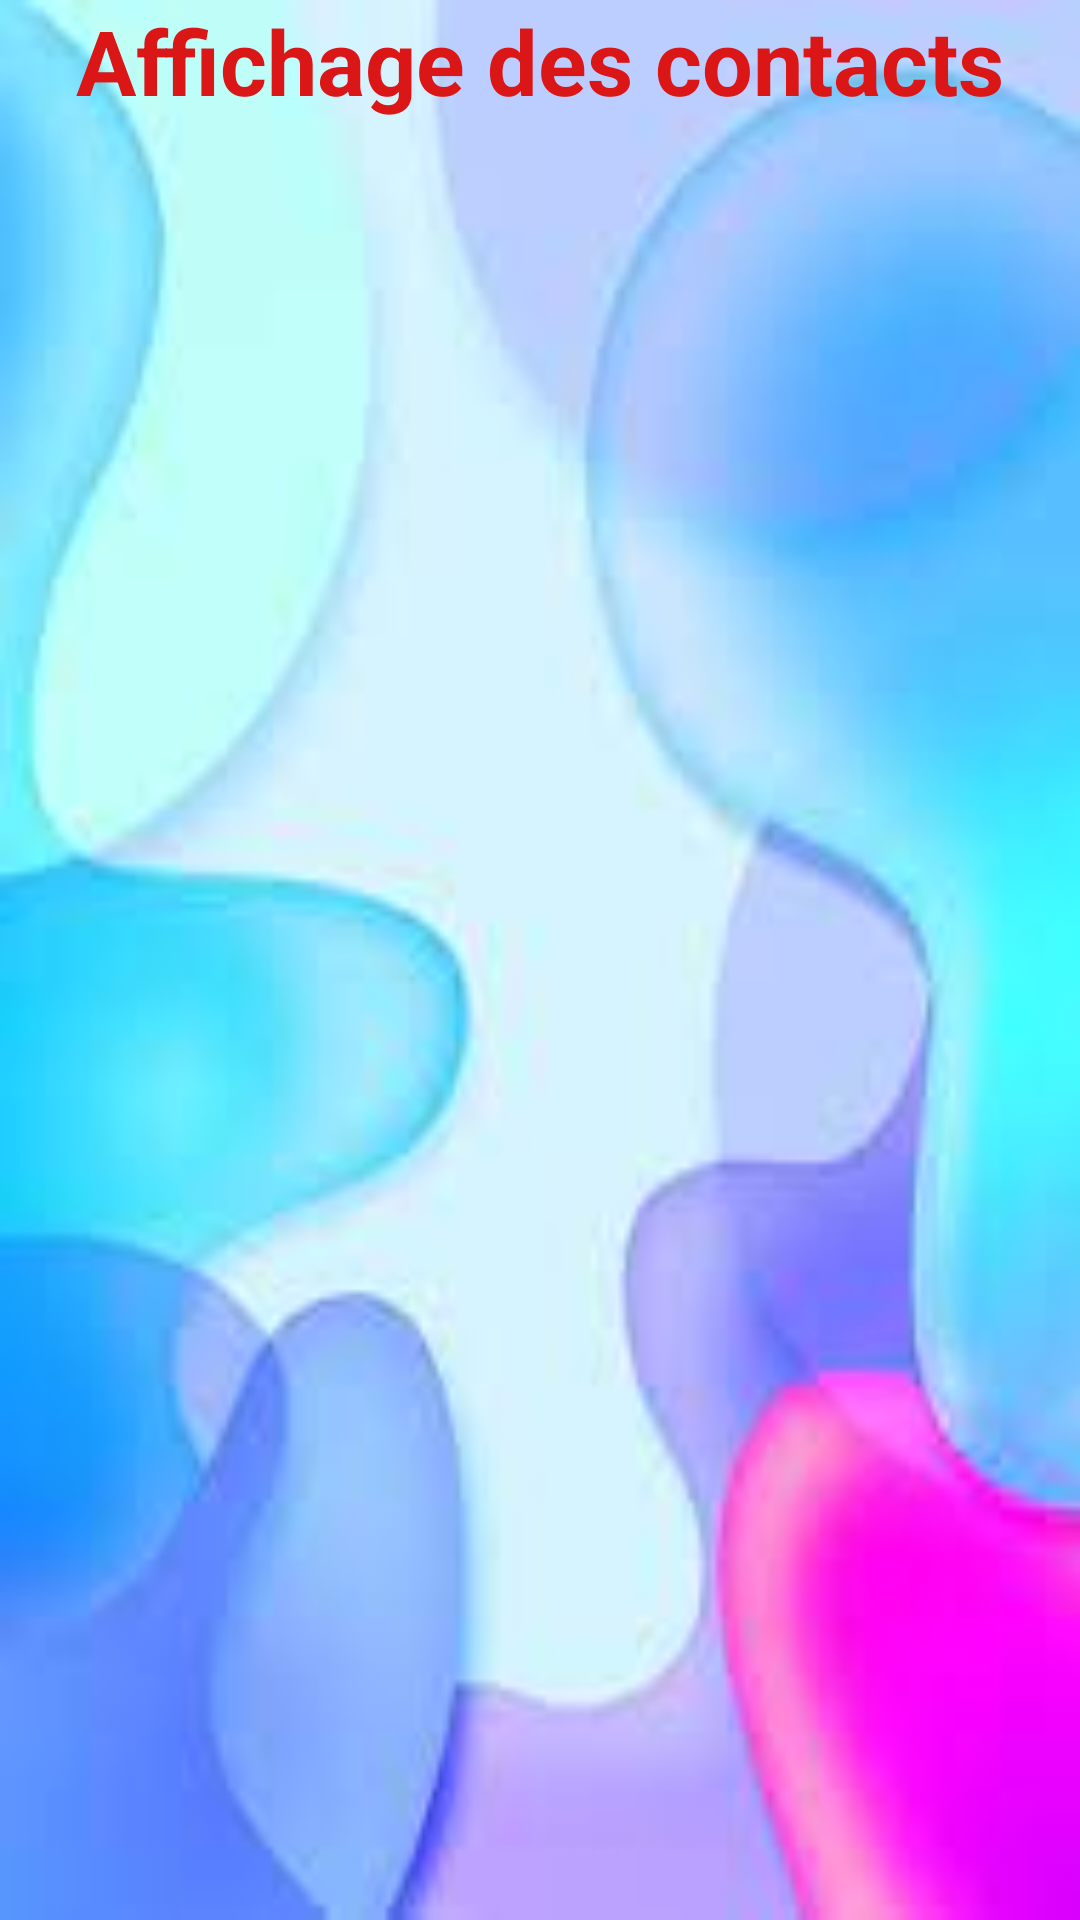

This screen was rendered from an Android layout file. Write that file and the resources it references.
<!-- AndroidManifest.xml: application theme Theme.GestionContact -->
<!-- res/layout/activity_affichage.xml -->
<?xml version="1.0" encoding="utf-8"?>
<LinearLayout xmlns:android="http://schemas.android.com/apk/res/android"
    xmlns:app="http://schemas.android.com/apk/res-auto"
    xmlns:tools="http://schemas.android.com/tools"
    android:background="@drawable/background_image"
    android:id="@+id/main"
    android:layout_width="match_parent"
    android:layout_height="match_parent"
    android:orientation="vertical"
    tools:context=".Affichage">

    <TextView
        android:id="@+id/textView"
        style="@style/st_titre1"
        android:layout_width="match_parent"
        android:layout_height="wrap_content"
        android:text="Affichage des contacts"
        android:textSize="30sp"
        android:textStyle="bold"
        android:gravity="center" />

    <SearchView
        android:id="@+id/searchView"
        android:layout_width="match_parent"
        android:layout_height="wrap_content"
        android:queryHint="Search contacts"
        app:iconifiedByDefault="false" />

    <androidx.recyclerview.widget.RecyclerView
        android:id="@+id/rv_aff"
        android:layout_width="match_parent"
        android:layout_height="0dp"
        android:layout_weight="1"
        android:layout_marginTop="8dp" />
</LinearLayout>
<!-- resources referenced by this layout -->
<resources>
  <!-- drawable background_image: jpeg bitmap (drawable, 4017 bytes) -->
  <style name="st_titre1">
          <item name="android:layout_width">match_parent</item>
          <item name="android:layout_height">wrap_content</item>
          <item name="android:textAlignment">center</item>
          <item name="android:textAppearance">@style/TextAppearance.AppCompat.Large</item>
          <item name="android:textColor">#DA1616</item>
          <item name="android:textSize">24sp</item>
          <item name="android:textStyle">bold</item>
      </style>
</resources>
